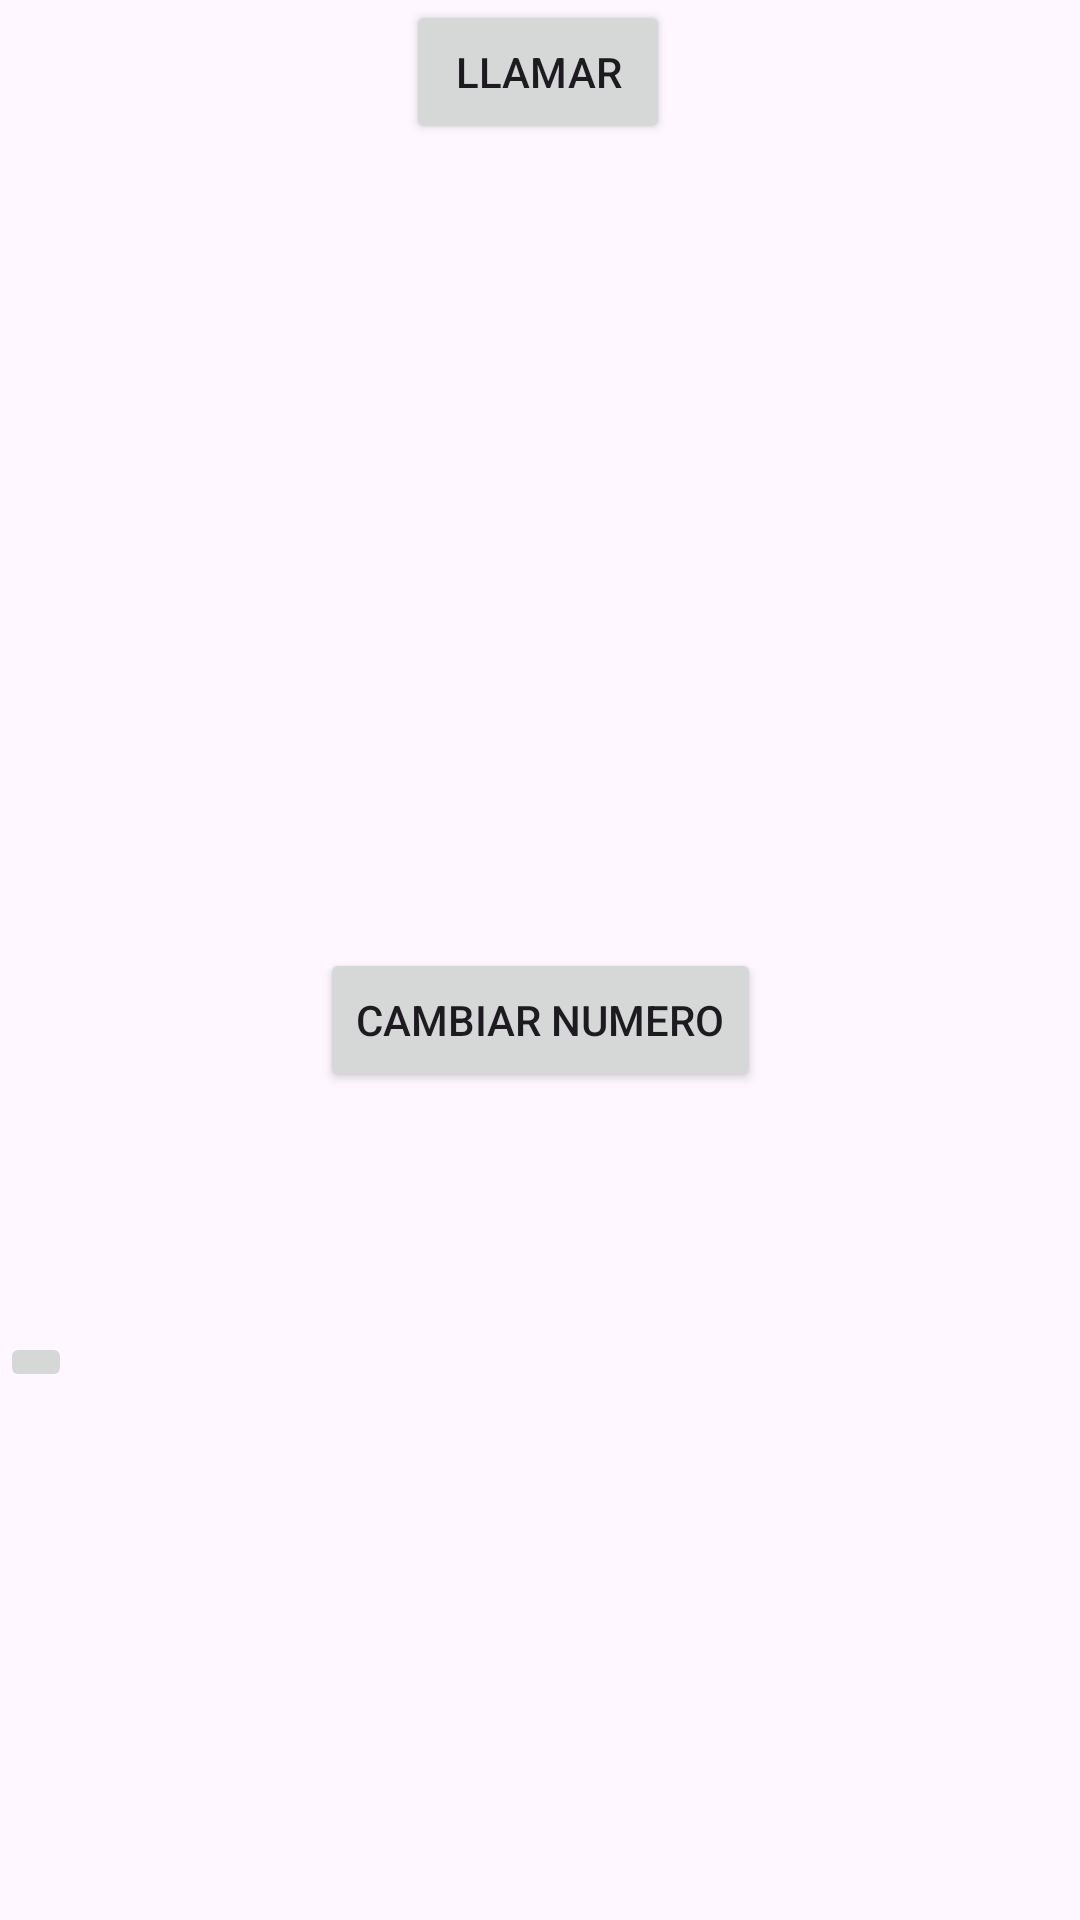

The Android layout XML behind this screen, and the referenced resources:
<!-- AndroidManifest.xml: application theme Theme.AppTema1 -->
<!-- res/layout/activity_call_number.xml -->
<?xml version="1.0" encoding="utf-8"?>
<androidx.constraintlayout.widget.ConstraintLayout xmlns:android="http://schemas.android.com/apk/res/android"
    xmlns:app="http://schemas.android.com/apk/res-auto"
    xmlns:tools="http://schemas.android.com/tools"
    android:id="@+id/main"
    android:layout_width="match_parent"
    android:layout_height="match_parent"
    tools:context=".callNumber">


    <TextView
        android:id="@+id/textView"
        android:layout_width="wrap_content"
        android:layout_height="wrap_content"
        android:layout_marginTop="236dp"
        android:text=""
        app:layout_constraintEnd_toEndOf="parent"
        app:layout_constraintHorizontal_bias="0.498"
        app:layout_constraintStart_toStartOf="parent"
        app:layout_constraintTop_toTopOf="parent" />

    <Button
        android:id="@+id/btn_Phone"
        android:layout_width="wrap_content"
        android:layout_height="wrap_content"
        android:layout_marginBottom="36dp"
        android:text="Llamar"
        app:layout_constraintBottom_toTopOf="@+id/btn_Change"
        app:layout_constraintEnd_toEndOf="@+id/textView"
        app:layout_constraintHorizontal_bias="0.402"
        app:layout_constraintStart_toStartOf="@+id/textView" />

    <Button
        android:id="@+id/btn_change"
        android:layout_width="wrap_content"
        android:layout_height="wrap_content"
        android:layout_marginBottom="276dp"
        android:text="Cambiar Numero"
        app:layout_constraintBottom_toBottomOf="parent"
        app:layout_constraintEnd_toEndOf="parent"
        app:layout_constraintStart_toStartOf="parent" />

    <ImageButton
        android:id="@+id/iv_back"
        android:layout_width="wrap_content"
        android:layout_height="wrap_content"
        android:layout_marginBottom="176dp"
        android:contentDescription="Botón para volver al inicio"
        app:layout_constraintBottom_toBottomOf="parent"
        app:layout_constraintEnd_toEndOf="@+id/btn_Change"
        app:layout_constraintStart_toStartOf="@+id/btn_Change"
        app:srcCompat="@drawable/logout"
        app:tint="@color/black" />

</androidx.constraintlayout.widget.ConstraintLayout>
<!-- resources referenced by this layout -->
<resources>
  <color name="black">#FF000000</color>
  <style name="Theme.AppTema1" parent="Base.Theme.AppTema1" />
  <style name="Base.Theme.AppTema1" parent="Theme.Material3.DayNight.NoActionBar">
          
          
      </style>
</resources>
